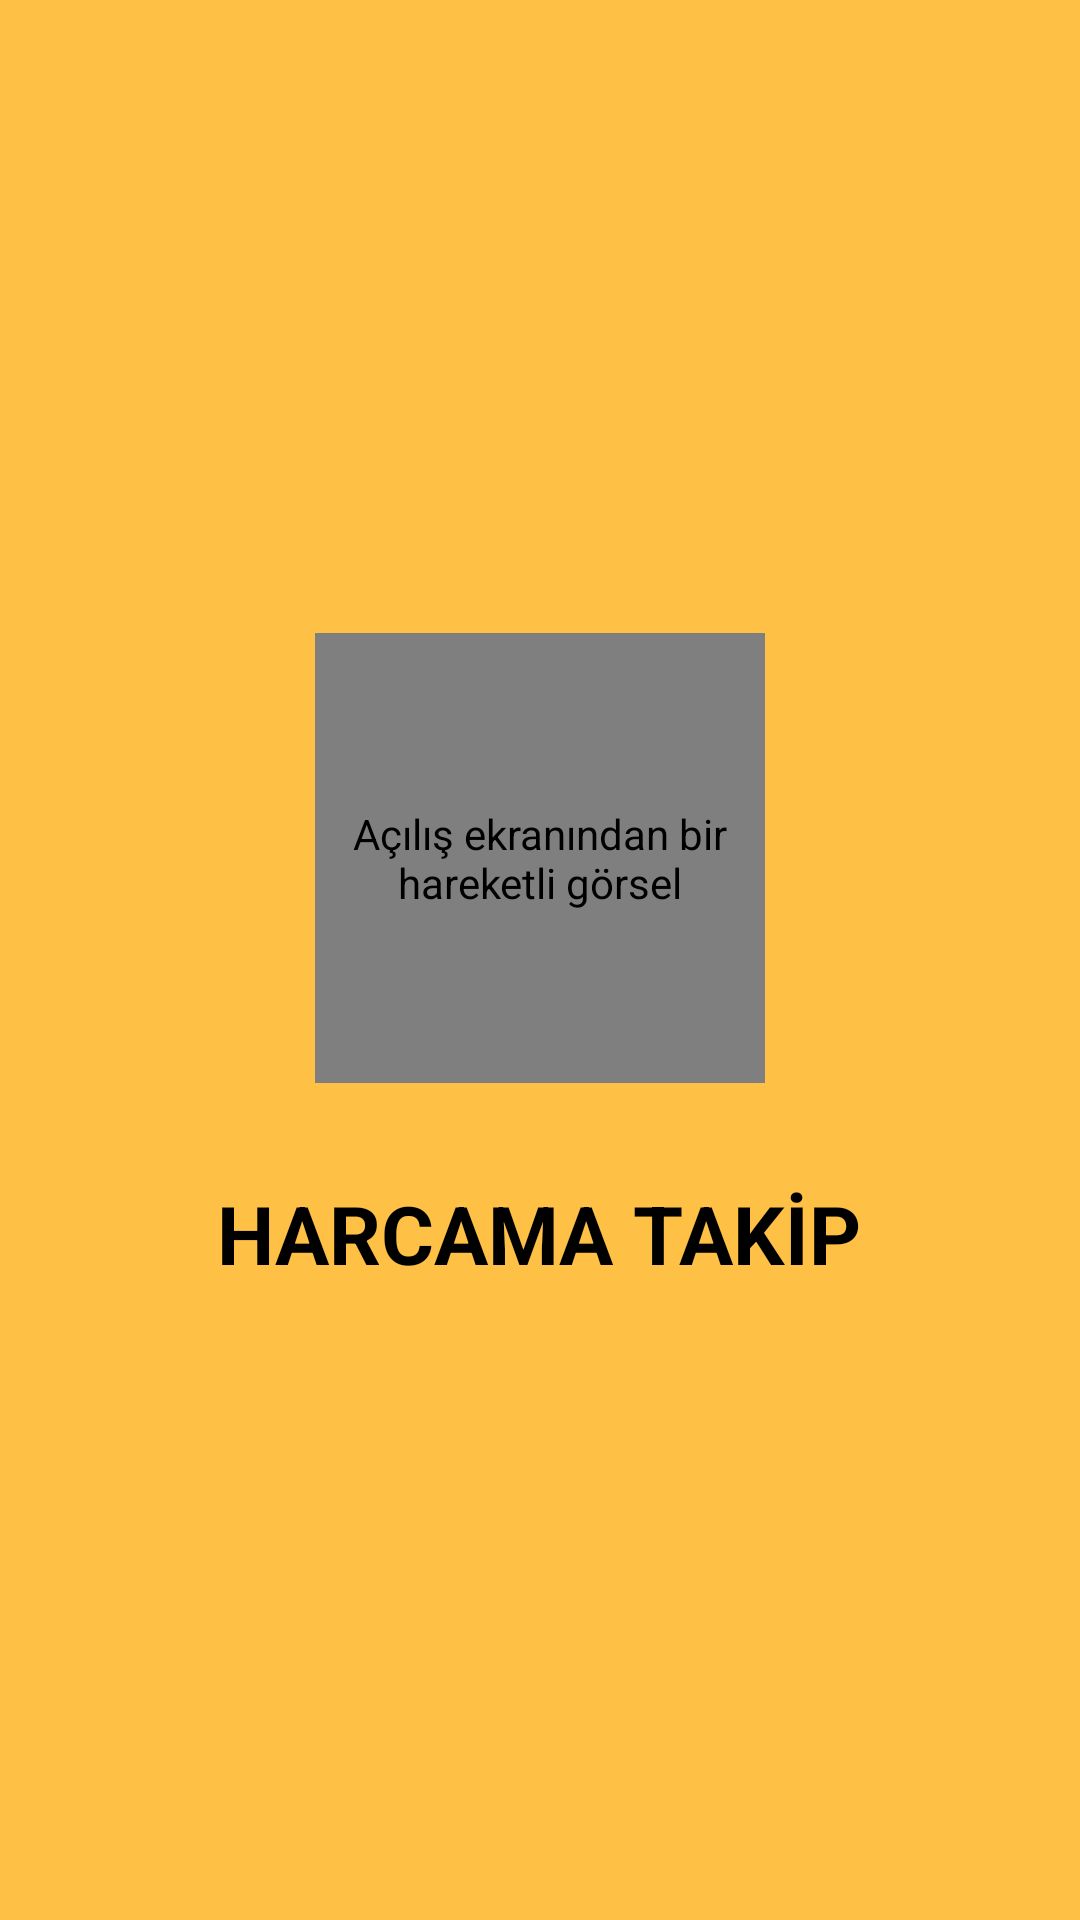

This screen was rendered from an Android layout file. Write that file and the resources it references.
<!-- AndroidManifest.xml: application theme Theme.ExpenseTrackerPlus -->
<!-- res/layout/fragment_splash.xml -->
<?xml version="1.0" encoding="utf-8"?>
<androidx.appcompat.widget.LinearLayoutCompat xmlns:android="http://schemas.android.com/apk/res/android"
    xmlns:app="http://schemas.android.com/apk/res-auto"
    xmlns:tools="http://schemas.android.com/tools"
    android:layout_width="match_parent"
    android:layout_height="match_parent"
    android:orientation="vertical"
    android:gravity="center"
    android:background="@color/color2"
    tools:context=".screens.splash.SplashFragment"
    >

    <com.airbnb.lottie.LottieAnimationView
        android:id="@+id/splashImage"
        app:lottie_rawRes="@raw/anim_flying_wallet_money"
        android:layout_width="@dimen/image_size_150"
        android:layout_height="@dimen/image_size_150"
        app:lottie_autoPlay="true"
        app:lottie_loop="true"
        android:layout_marginBottom="@dimen/space_16"
        android:contentDescription="@string/content_description_splash_image" />

    <TextView
        android:id="@+id/splashTitle"
        android:text="@string/splash_title"
        android:textStyle="bold"
        android:textSize="@dimen/text_size_27"
        android:gravity="center"
        android:textColor="@color/black"
        android:layout_marginTop="@dimen/space_16"
        android:layout_width="wrap_content"
        android:layout_height="wrap_content"
        android:contentDescription="@string/content_description_splash_text"
/>
</androidx.appcompat.widget.LinearLayoutCompat>
<!-- resources referenced by this layout -->
<resources>
  <color name="black">#FF000000</color>
  <color name="color2">#ffc046</color>
  <dimen name="image_size_150">150dp</dimen>
  <dimen name="space_16">16dp</dimen>
  <dimen name="text_size_27">27sp</dimen>
  <string name="content_description_splash_image">Açılış ekranından bir hareketli görsel</string>
  <string name="content_description_splash_text">HARCAMA TAKİP</string>
  <string name="splash_title"> HARCAMA<br />
          TAKİP</string>
  <style name="Theme.ExpenseTrackerPlus" parent="Theme.MaterialComponents.DayNight.NoActionBar">
          
          <item name="colorPrimary">@color/yellow</item>
          <item name="colorPrimaryVariant">@color/orange</item>
          <item name="colorOnPrimary">@color/white</item>
          
          <item name="colorSecondary">@color/teal_200</item>
          <item name="colorSecondaryVariant">@color/teal_700</item>
          <item name="colorOnSecondary">@color/black</item>
          
          <item name="android:statusBarColor" tools:targetApi="l">@color/gray_500</item>
  
          
          <item name="radioButtonStyle">@style/RadioButtonStyle</item>
      </style>
  <color name="yellow">#ffc107</color>
  <color name="orange">#fd7e14</color>
  <color name="white">#FFFFFFFF</color>
  <color name="teal_200">#FF03DAC5</color>
  <color name="teal_700">#FF018786</color>
  <color name="gray_500">#adb5bd</color>
  <style name="RadioButtonStyle" parent="Widget.AppCompat.CompoundButton.RadioButton">
          <item name="buttonTint">@drawable/radio_button_style</item>
      </style>
</resources>
